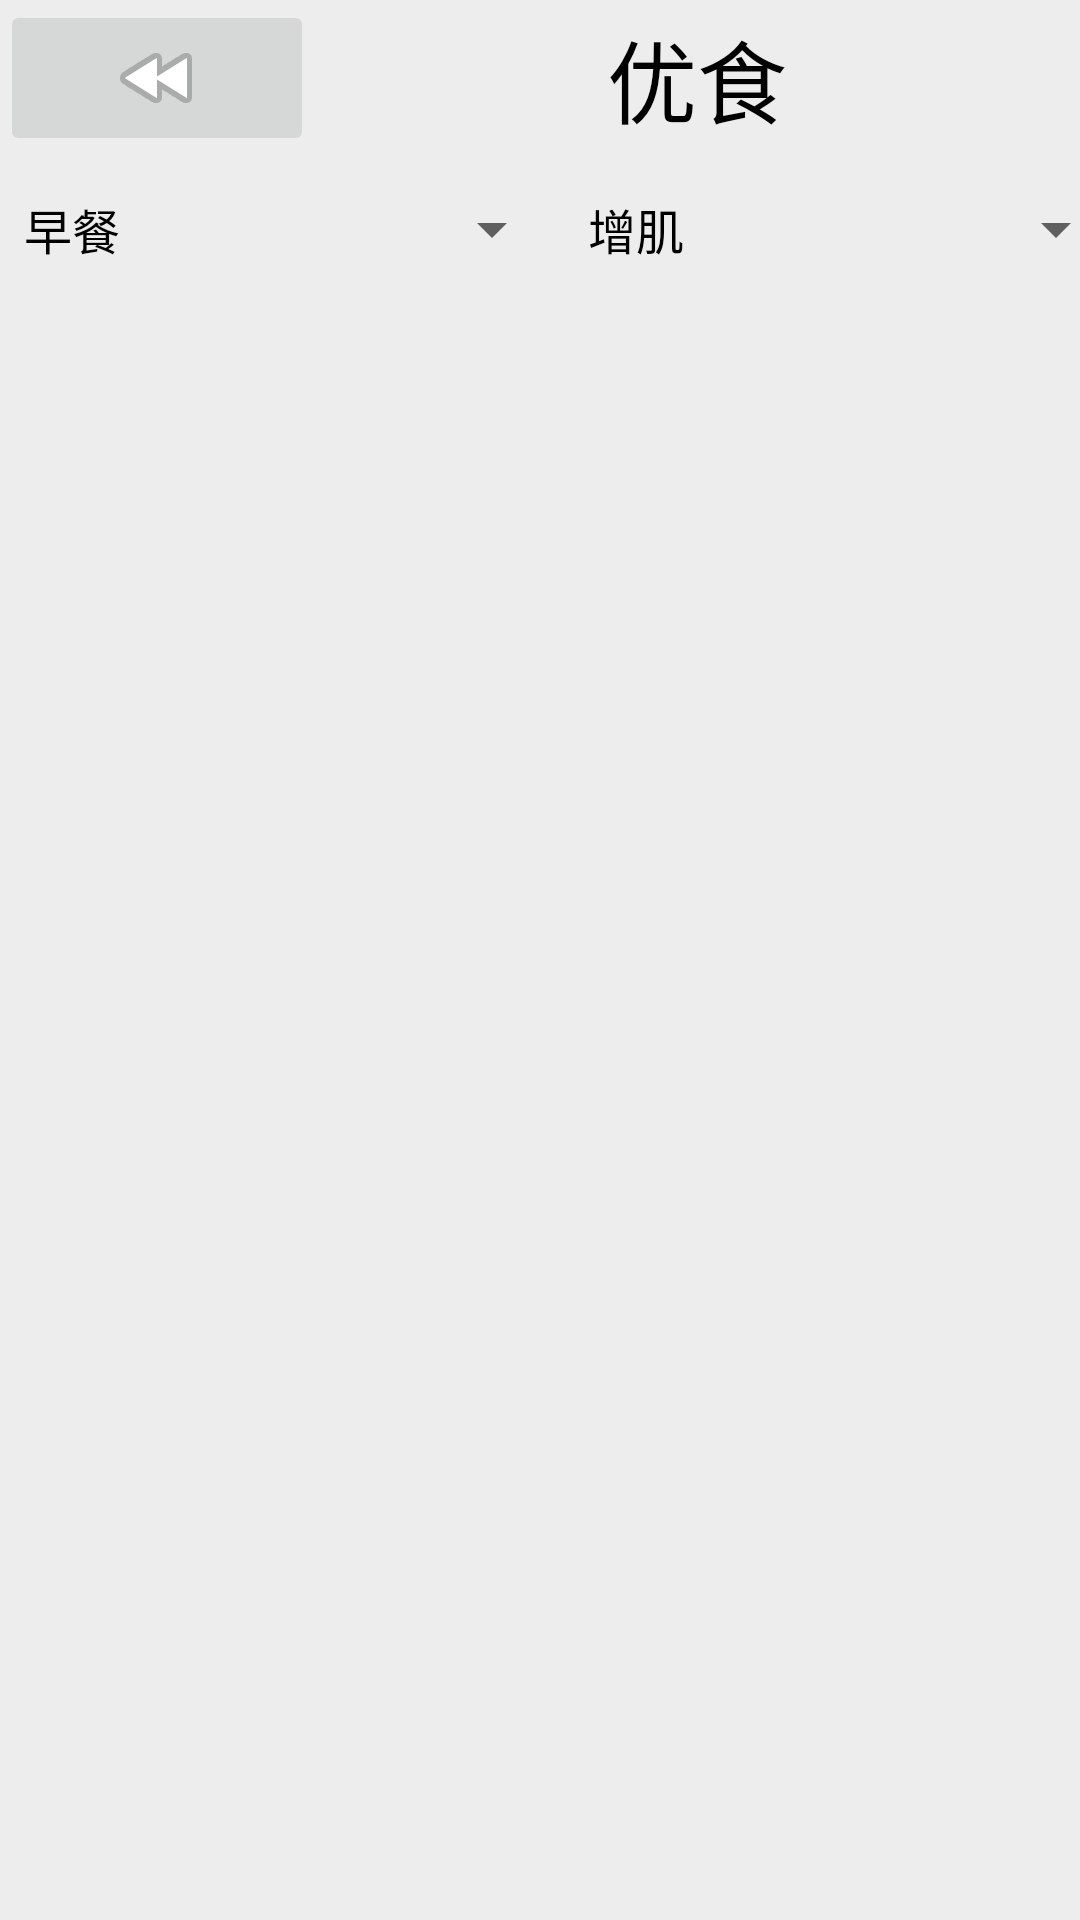

Reconstruct the res/layout file that produces this screen, plus the resources it refers to.
<!-- AndroidManifest.xml: application theme AppTheme -->
<!-- res/layout/activity_tuijian.xml -->
<?xml version="1.0" encoding="utf-8"?>
<LinearLayout xmlns:android="http://schemas.android.com/apk/res/android"
    xmlns:app="http://schemas.android.com/apk/res-auto"
    xmlns:tools="http://schemas.android.com/tools"
    android:id="@+id/activity_tuijian"
    android:layout_width="match_parent"
    android:layout_height="wrap_content"
    android:layout_centerVertical="true"
    tools:context="com.example.amos.youshi.TuijianActivity"
    android:weightSum="1"
    android:orientation="vertical"
    android:background="#ededed">

    <include layout="@layout/title"
        android:layout_height="wrap_content"
        android:layout_width="match_parent"
        android:visibility="visible" />


    <LinearLayout
        android:orientation="horizontal"
        android:layout_width="match_parent"
        android:layout_height="wrap_content"
        android:layout_below="@+id/linearLayout"
        android:layout_alignParentLeft="true"
        android:layout_alignParentStart="true"
        android:weightSum="1"
        android:layout_alignParentRight="true"
        android:layout_alignParentEnd="true">

        
            
            
            
            
            
            
            

        
            
            
            
            
            
            
            

        
            
            
            
            
            
            
            

        <Spinner
            android:layout_width="188dp"
            android:layout_height="49dp"
            android:id="@+id/canshi"
            android:entries="@array/canshi"
            android:popupBackground="@android:color/background_light" />
        <Spinner
            android:layout_width="188dp"
            android:layout_height="49dp"
            android:id="@+id/mode"
            android:entries="@array/changes"
            android:popupBackground="@android:color/background_light" />

    </LinearLayout>

    <ListView
        android:layout_width="match_parent"
        android:layout_height="match_parent"
        android:id="@+id/shiwu" />


</LinearLayout>
<!-- res/layout/title.xml (included above) -->
<?xml version="1.0" encoding="utf-8"?>
<LinearLayout xmlns:android="http://schemas.android.com/apk/res/android"
    xmlns:app="http://schemas.android.com/apk/res-auto"
    xmlns:tools="http://schemas.android.com/tools"
    android:id="@+id/ret_head"
    android:layout_width="match_parent"
    android:layout_height="wrap_content"
    android:orientation="horizontal">

    <ImageButton
        android:layout_width="wrap_content"
        android:layout_height="wrap_content"
        app:srcCompat="@android:drawable/ic_media_rew"
        android:id="@+id/ret_btn"
        android:layout_weight="1" />

    <TextView
        android:text="优食"
        android:layout_width="wrap_content"
        android:layout_height="match_parent"
        android:gravity="center"
        android:id="@+id/textView"
        android:layout_weight="4"
        android:textSize="30dp"/>

</LinearLayout>
<!-- resources referenced by this layout -->
<resources>
  <string-array name="canshi">
          <item>早餐</item>
          <item>午餐</item>
          <item>晚餐</item>
      </string-array>
  <string-array name="changes">
          <item>增肌</item>
          <item>减脂 </item>
          <item>正常</item>
      </string-array>
  <style name="AppTheme" parent="Theme.AppCompat.Light.NoActionBar">
          
          
          
          
  
          
          
          <item name="colorPrimary">@color/actionBarBackgroundColor</item>
          
          <item name="colorPrimaryDark">@color/statusBarColor</item>
          
          <item name="android:textColorPrimary">@color/white</item>
          
          <item name="android:windowBackground">@color/white</item>
          
          <item name="android:textColor">@color/black</item>
      </style>
  <color name="actionBarBackgroundColor">#34b5e6</color>
  <color name="statusBarColor">#45c6e7</color>
  <color name="white">#fff</color>
  <color name="black">#000</color>
</resources>
